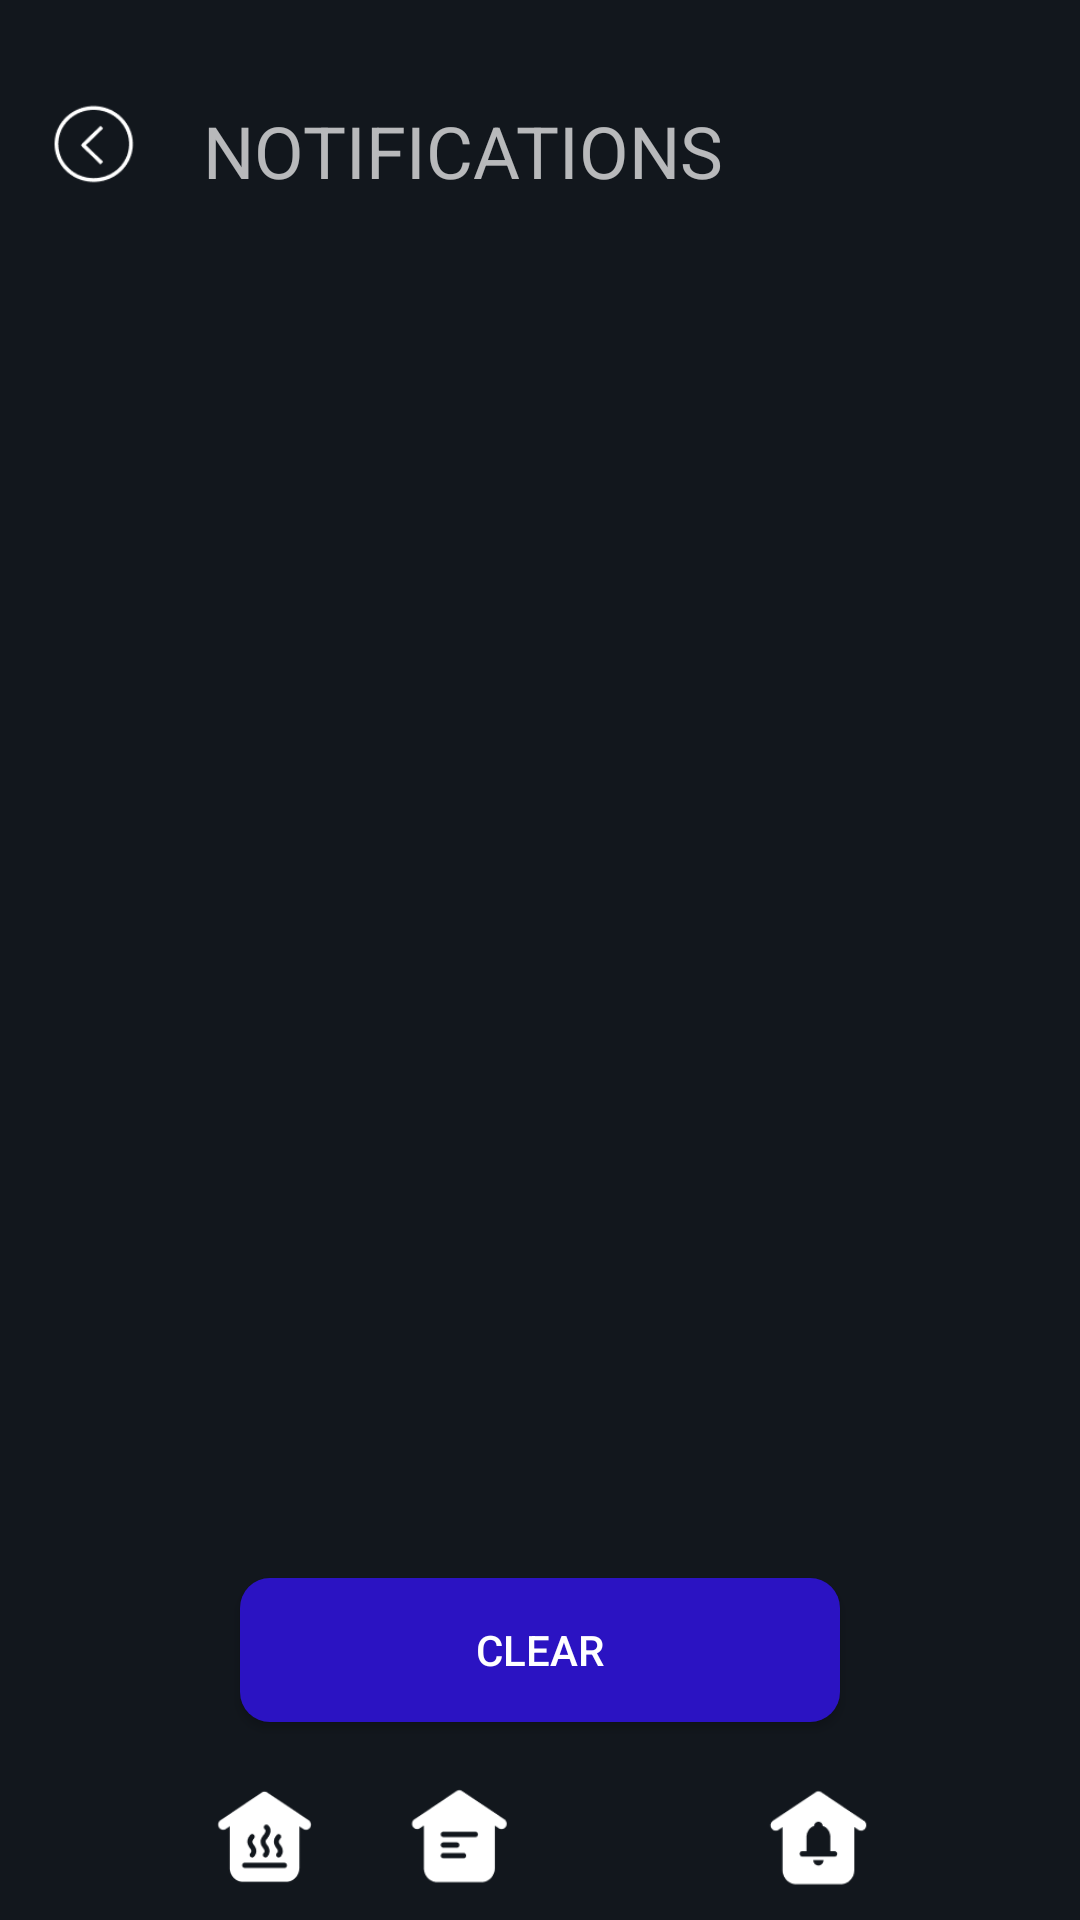

This screen was rendered from an Android layout file. Write that file and the resources it references.
<!-- AndroidManifest.xml: application theme Theme.Design.NoActionBar -->
<!-- res/layout/activity_notification.xml -->
<?xml version="1.0" encoding="utf-8"?>
<androidx.constraintlayout.widget.ConstraintLayout xmlns:android="http://schemas.android.com/apk/res/android"
    xmlns:app="http://schemas.android.com/apk/res-auto"
    xmlns:tools="http://schemas.android.com/tools"
    android:layout_width="match_parent"
    android:layout_height="match_parent"
    android:background="#12171D"
    tools:context=".Notification_Activity">


    <ImageView
        android:id="@+id/imageView"
        android:layout_width="48dp"
        android:layout_height="48dp"
        android:layout_marginTop="30dp"
        android:layout_marginEnd="16dp"
        app:layout_constraintEnd_toEndOf="parent"
        app:layout_constraintTop_toTopOf="parent"
        tools:srcCompat="@tools:sample/avatars" />

    <RelativeLayout
        android:id="@+id/relativeLayout"
        android:layout_width="match_parent"
        android:layout_height="50dp"
        android:layout_alignParentBottom="true"
        android:background="#12171D"
        app:layout_constraintBottom_toBottomOf="parent"
        app:layout_constraintEnd_toEndOf="parent"
        app:layout_constraintStart_toStartOf="parent">

        <ImageView
            android:id="@+id/notification_home_imageView"
            android:layout_width="35dp"
            android:layout_height="35dp"
            android:layout_alignParentStart="true"
            android:layout_marginStart="70dp"
            android:layout_marginTop="5dp"
            app:srcCompat="@drawable/home_icon" />

        <ImageView
            android:id="@+id/notification_news_imageView"
            android:layout_width="35dp"
            android:layout_height="35dp"
            android:layout_marginTop="5dp"
            android:layout_marginEnd="85dp"
            android:layout_toStartOf="@+id/notification_notification_imageView"
            app:srcCompat="@drawable/news_icon" />

        <ImageView
            android:id="@+id/notification_notification_imageView"
            android:layout_width="35dp"
            android:layout_height="35dp"
            android:layout_alignParentEnd="true"
            android:layout_marginTop="5dp"
            android:layout_marginEnd="70dp"
            app:srcCompat="@drawable/notification_icon" />
    </RelativeLayout>

    <ImageView
        android:id="@+id/notification_back_arrow_ImageView"
        android:layout_width="30dp"
        android:layout_height="30dp"
        android:layout_marginStart="16dp"
        android:layout_marginTop="30dp"
        app:layout_constraintBottom_toBottomOf="@+id/textView11"
        app:layout_constraintStart_toStartOf="parent"
        app:layout_constraintTop_toTopOf="parent"
        app:srcCompat="@drawable/back_arrow" />

    <TextView
        android:id="@+id/textView11"
        android:layout_width="wrap_content"
        android:layout_height="wrap_content"
        android:layout_marginEnd="55dp"
        android:text="NOTIFICATIONS"
        android:textSize="24sp"
        app:layout_constraintBottom_toBottomOf="@+id/imageView"
        app:layout_constraintEnd_toStartOf="@+id/imageView"
        app:layout_constraintTop_toTopOf="@+id/imageView"
        app:layout_constraintVertical_bias="0.25" />

    <androidx.recyclerview.widget.RecyclerView
        android:layout_width="0dp"
        android:layout_height="0dp"
        android:layout_marginTop="10dp"
        android:layout_marginBottom="16dp"
        app:layout_constraintBottom_toTopOf="@+id/notification_clear_button"
        app:layout_constraintEnd_toEndOf="parent"
        app:layout_constraintStart_toStartOf="parent"
        app:layout_constraintTop_toBottomOf="@+id/textView11" />

    <Button
        android:id="@+id/notification_clear_button"
        android:layout_width="200dp"
        android:layout_height="wrap_content"
        android:layout_marginBottom="16dp"
        android:background="@drawable/button_shape"
        android:text="Clear"
        app:layout_constraintBottom_toTopOf="@+id/relativeLayout"
        app:layout_constraintEnd_toEndOf="parent"
        app:layout_constraintStart_toStartOf="parent" />


</androidx.constraintlayout.widget.ConstraintLayout>
<!-- resources referenced by this layout -->
<resources>
  <!-- drawable back_arrow: png bitmap (drawable, 2343 bytes) -->
  <!-- drawable button_shape (drawable) -->
  <?xml version="1.0" encoding="utf-8"?>
  <shape xmlns:android="http://schemas.android.com/apk/res/android">
      <solid android:color="#2B13C2"/>
      <corners android:radius="10dp"/>
  </shape>
  <!-- drawable home_icon: png bitmap (drawable, 1988 bytes) -->
  <!-- drawable news_icon: png bitmap (drawable, 1370 bytes) -->
  <!-- drawable notification_icon: png bitmap (drawable, 1582 bytes) -->
</resources>
